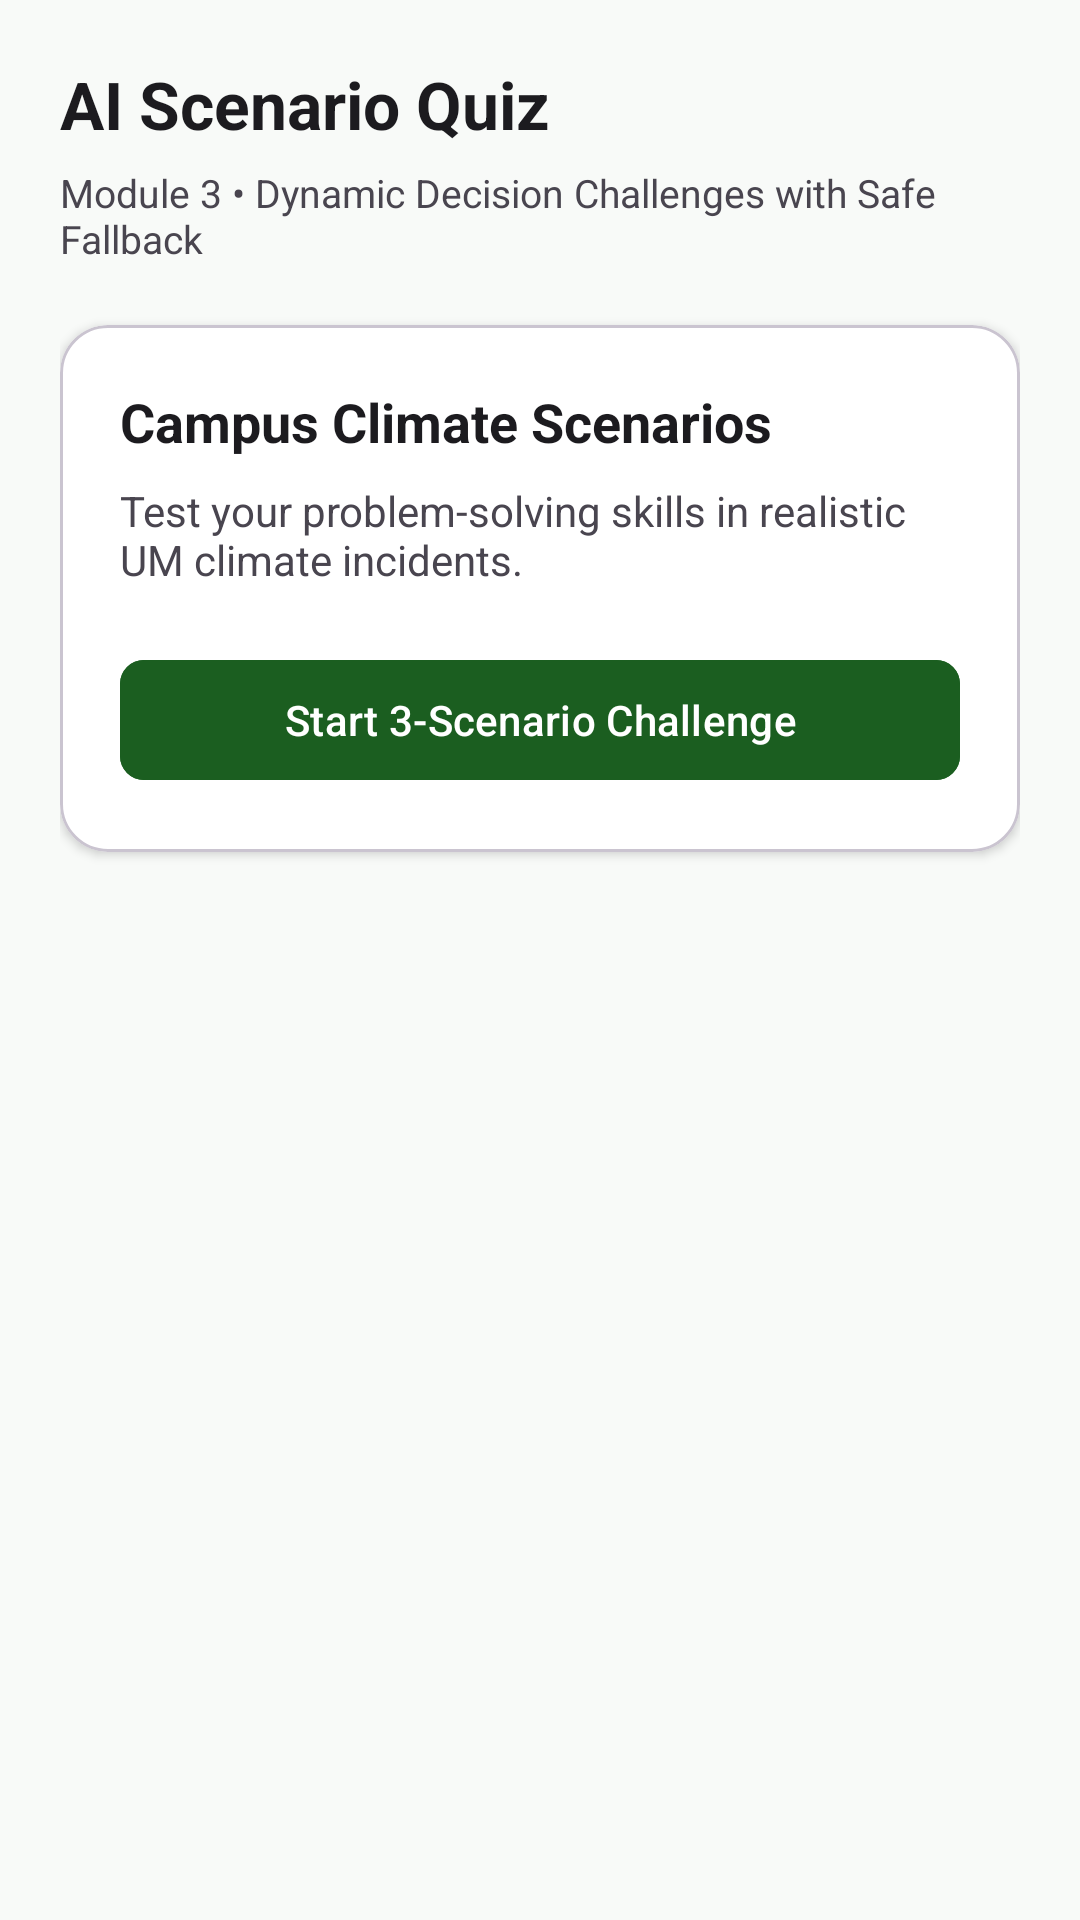

Produce the Android XML layout that renders to this screen, including the resource entries it uses.
<!-- AndroidManifest.xml: application theme Theme.UMClimateReady -->
<!-- res/layout/fragment_quiz.xml -->
<?xml version="1.0" encoding="utf-8"?>
<ScrollView
    xmlns:android="http://schemas.android.com/apk/res/android"
    xmlns:app="http://schemas.android.com/apk/res-auto"
    android:layout_width="match_parent"
    android:layout_height="match_parent"
    android:fillViewport="true"
    android:background="@color/bg_light">

    <LinearLayout
        android:layout_width="match_parent"
        android:layout_height="wrap_content"
        android:orientation="vertical"
        android:padding="20dp">

        <TextView
            android:layout_width="wrap_content"
            android:layout_height="wrap_content"
            android:text="AI Scenario Quiz"
            android:textColor="@color/text_primary"
            android:textSize="22sp"
            android:textStyle="bold" />

        <TextView
            android:layout_width="match_parent"
            android:layout_height="wrap_content"
            android:layout_marginTop="6dp"
            android:text="Module 3 • Dynamic Decision Challenges with Safe Fallback"
            android:textColor="@color/text_secondary"
            android:textSize="13sp" />

        <com.google.android.material.card.MaterialCardView
            android:id="@+id/introCard"
            android:layout_width="match_parent"
            android:layout_height="wrap_content"
            android:layout_marginTop="20dp"
            app:cardCornerRadius="16dp"
            app:cardElevation="2dp"
            app:cardBackgroundColor="@color/card_surface">

            <LinearLayout
                android:layout_width="match_parent"
                android:layout_height="wrap_content"
                android:orientation="vertical"
                android:padding="20dp">

                <TextView
                    android:layout_width="match_parent"
                    android:layout_height="wrap_content"
                    android:text="Campus Climate Scenarios"
                    android:textColor="@color/text_primary"
                    android:textSize="18sp"
                    android:textStyle="bold" />

                <TextView
                    android:layout_width="match_parent"
                    android:layout_height="wrap_content"
                    android:layout_marginTop="8dp"
                    android:text="Test your problem-solving skills in realistic UM climate incidents."
                    android:textColor="@color/text_secondary"
                    android:textSize="14sp" />

                <com.google.android.material.button.MaterialButton
                    android:id="@+id/btn_start_scenario_quiz"
                    android:layout_width="match_parent"
                    android:layout_height="wrap_content"
                    android:layout_marginTop="20dp"
                    android:text="Start 3-Scenario Challenge"
                    android:backgroundTint="@color/climate_green_primary"
                    app:cornerRadius="8dp" />

            </LinearLayout>
        </com.google.android.material.card.MaterialCardView>

        <LinearLayout
            android:id="@+id/quizContainer"
            android:layout_width="match_parent"
            android:layout_height="wrap_content"
            android:layout_marginTop="20dp"
            android:orientation="vertical"
            android:visibility="gone">

            <TextView
                android:id="@+id/tvProgress"
                android:layout_width="match_parent"
                android:layout_height="wrap_content"
                android:text="Question 1 of 3"
                android:textColor="@color/text_secondary"
                android:textSize="14sp" />

            <TextView
                android:id="@+id/tvQuestion"
                android:layout_width="match_parent"
                android:layout_height="wrap_content"
                android:layout_marginTop="16dp"
                android:text="Scenario question"
                android:textColor="@color/text_primary"
                android:textSize="18sp"
                android:textStyle="bold" />

            <RadioGroup
                android:id="@+id/rgAnswers"
                android:layout_width="match_parent"
                android:layout_height="wrap_content"
                android:layout_marginTop="16dp"
                android:orientation="vertical">

                <RadioButton
                    android:id="@+id/rbA"
                    android:layout_width="match_parent"
                    android:layout_height="wrap_content"
                    android:text="A" />

                <RadioButton
                    android:id="@+id/rbB"
                    android:layout_width="match_parent"
                    android:layout_height="wrap_content"
                    android:text="B" />

                <RadioButton
                    android:id="@+id/rbC"
                    android:layout_width="match_parent"
                    android:layout_height="wrap_content"
                    android:text="C" />

                <RadioButton
                    android:id="@+id/rbD"
                    android:layout_width="match_parent"
                    android:layout_height="wrap_content"
                    android:text="D" />

            </RadioGroup>

            <com.google.android.material.button.MaterialButton
                android:id="@+id/btnSubmitAnswer"
                android:layout_width="match_parent"
                android:layout_height="wrap_content"
                android:layout_marginTop="16dp"
                android:text="Submit Answer"
                android:backgroundTint="@color/climate_green_primary" />

            <TextView
                android:id="@+id/tvExplanation"
                android:layout_width="match_parent"
                android:layout_height="wrap_content"
                android:layout_marginTop="16dp"
                android:textColor="@color/text_primary"
                android:textSize="15sp"
                android:visibility="gone" />

            <com.google.android.material.button.MaterialButton
                android:id="@+id/btnNextQuestion"
                android:layout_width="match_parent"
                android:layout_height="wrap_content"
                android:layout_marginTop="16dp"
                android:text="Next Question"
                android:visibility="gone" />

        </LinearLayout>

    </LinearLayout>
</ScrollView>
<!-- resources referenced by this layout -->
<resources>
  <color name="bg_light">#F8FAF8</color>
  <color name="card_surface">#FFFFFF</color>
  <color name="climate_green_primary">#1B5E20</color>
  <color name="text_primary">#1C1B1F</color>
  <color name="text_secondary">#49454F</color>
  <style name="Theme.UMClimateReady" parent="Base.Theme.UMClimateReady" />
  <style name="Base.Theme.UMClimateReady" parent="Theme.Material3.DayNight.NoActionBar">
          
          
      </style>
</resources>
